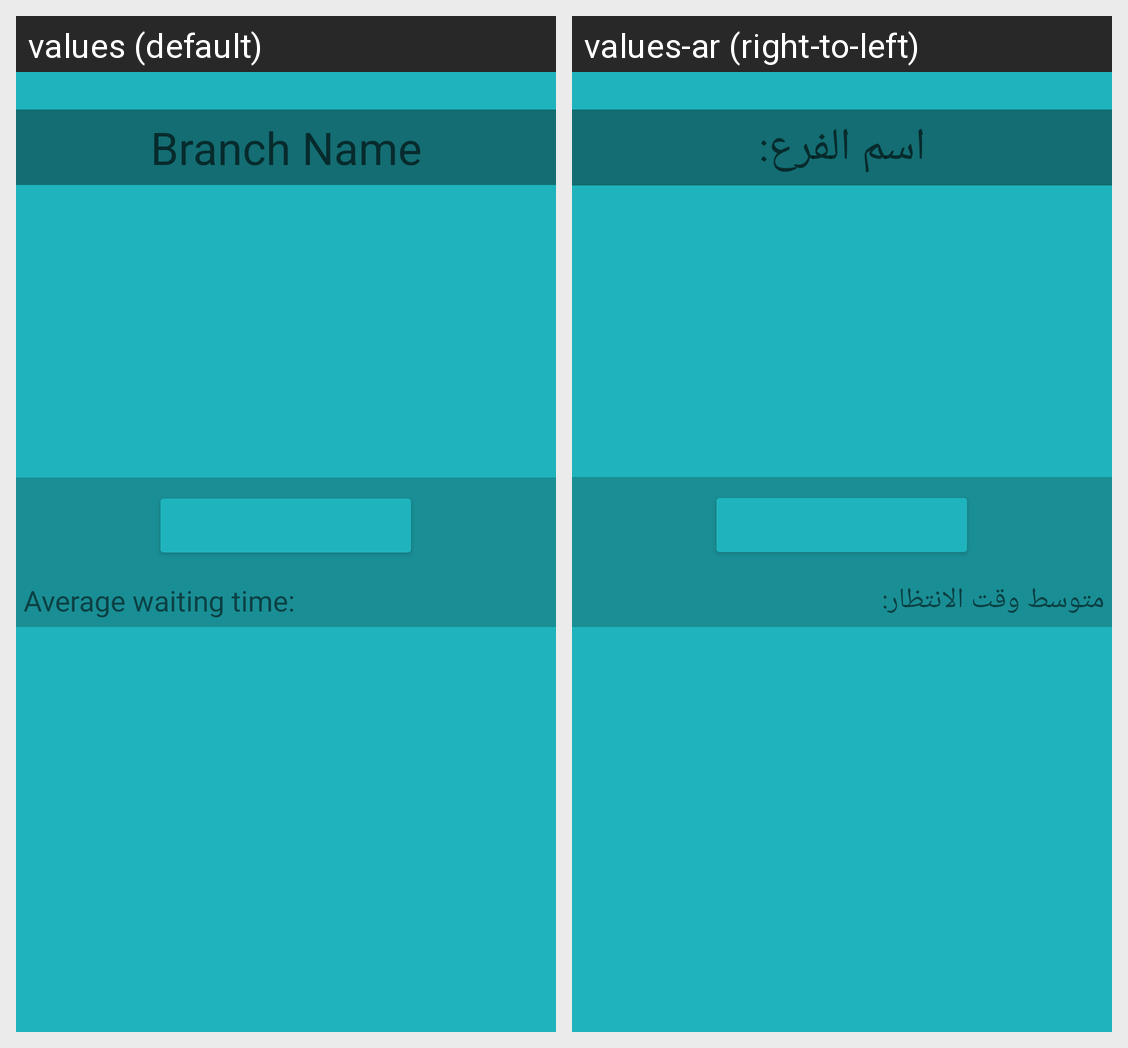

Locale-by-locale string values for the Android screen shown in this grid:
Android screen res/layout/fragment_branch_details.xml rendered under 2 locales, left to right: values (default), values-ar (right-to-left). Device: Nexus 5 (rendered at 1080×1920; each locale shown at half size, 540×960, under a caption strip naming it); theme Theme.MyApplication.
Strings drawn on this screen, with the default value and each locale's value (text and hints the layout hard-codes, and strings that could not be matched under every locale, appear in the picture but are not listed):

branchName
  values: Branch Name
  values-ar: اسم الفرع:

average_waiting_time
  values: Average waiting time:
  values-ar: متوسط وقت الانتظار:
